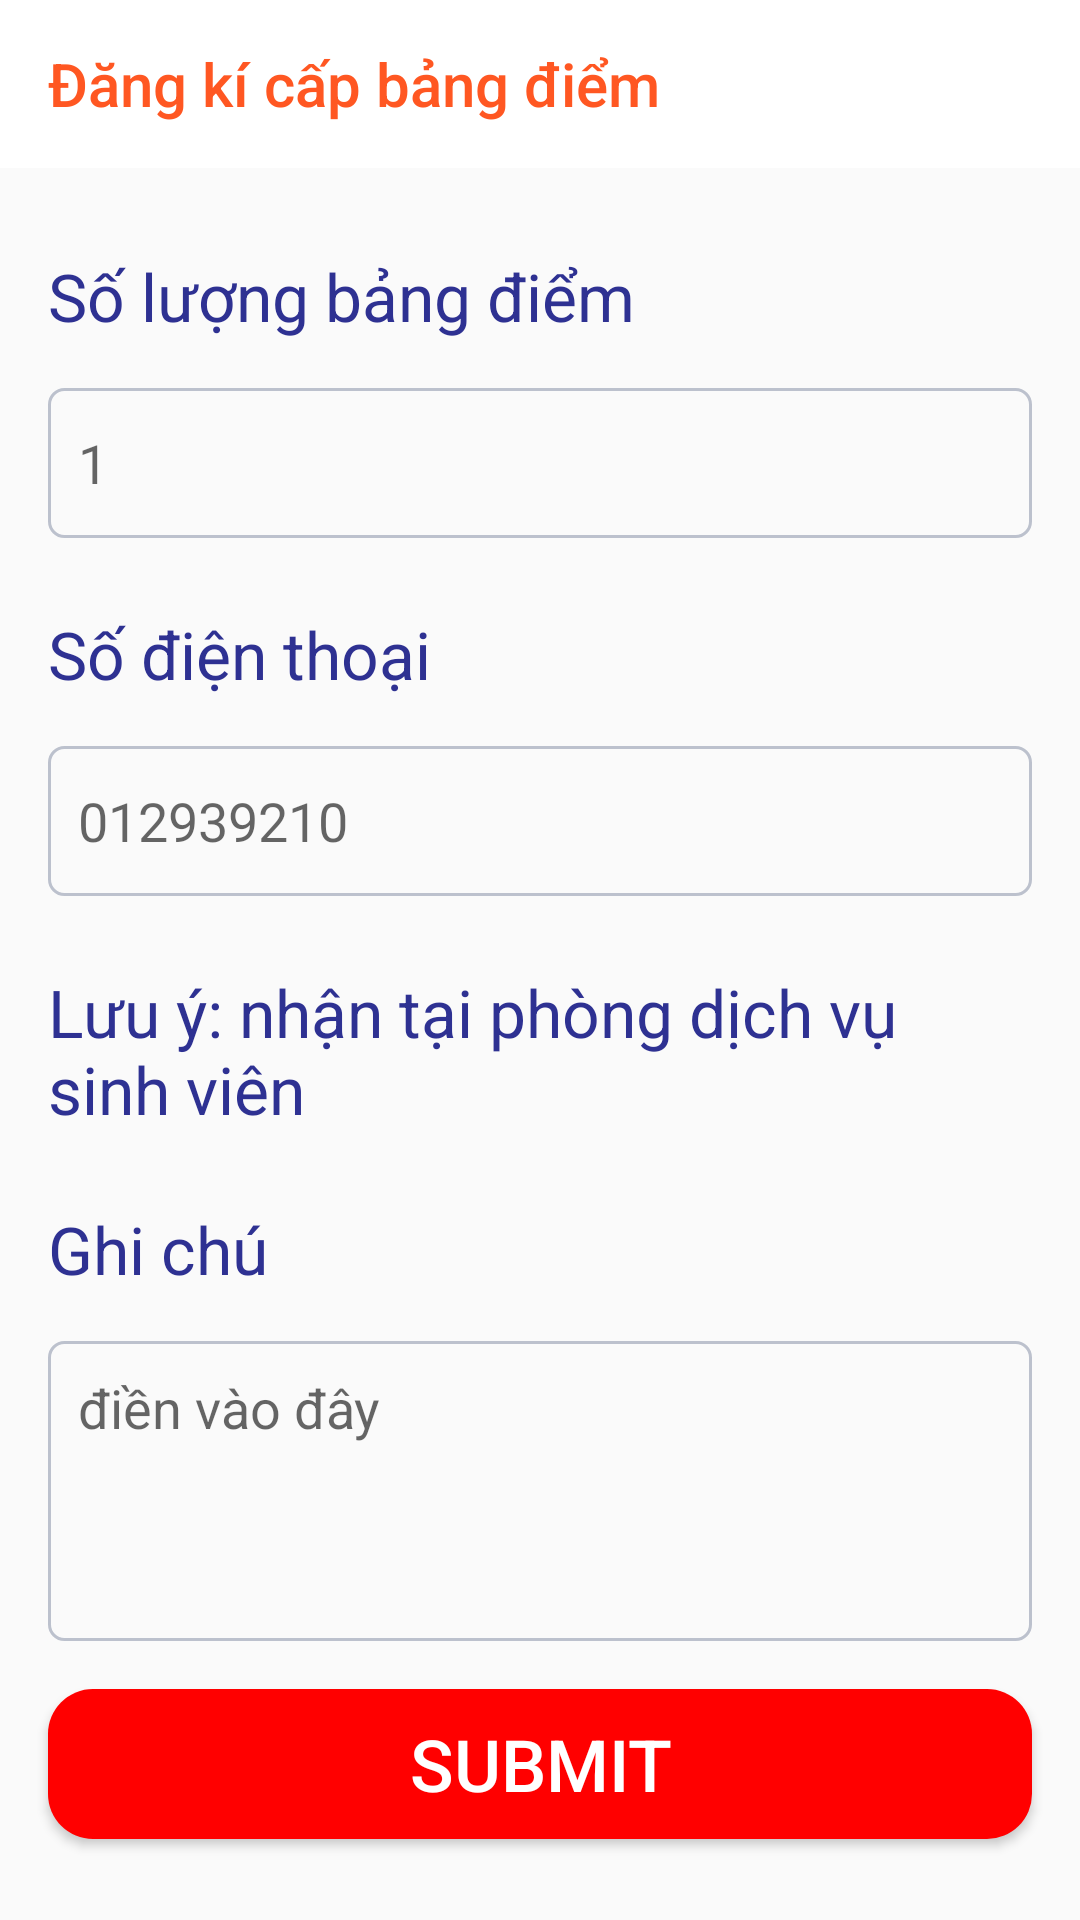

Android layout source for this screen:
<!-- AndroidManifest.xml: application theme Theme.ASM -->
<!-- res/layout/form_diemso_activity.xml -->
<?xml version="1.0" encoding="utf-8"?>
<androidx.constraintlayout.widget.ConstraintLayout xmlns:android="http://schemas.android.com/apk/res/android"
    xmlns:app="http://schemas.android.com/apk/res-auto"
    xmlns:tools="http://schemas.android.com/tools"
    android:layout_width="match_parent"
    android:layout_height="match_parent">


    <androidx.appcompat.widget.Toolbar
        android:id="@+id/toolbar2"
        android:layout_width="match_parent"
        android:layout_height="wrap_content"
        android:background="@color/white"
        android:minHeight="?attr/actionBarSize"
        android:theme="?attr/actionBarTheme"
        app:layout_constraintEnd_toEndOf="parent"
        app:layout_constraintStart_toStartOf="parent"
        app:layout_constraintTop_toTopOf="parent"
        app:title="Đăng kí cấp bảng điểm"
        app:titleTextColor="@color/primaryColor" />

    <ScrollView
        android:layout_width="match_parent"
        android:layout_height="match_parent"
        android:layout_marginTop="60dp"
        app:layout_constraintEnd_toEndOf="parent"
        app:layout_constraintStart_toStartOf="parent"
        app:layout_constraintTop_toBottomOf="@+id/toolbar2">

        <LinearLayout
            android:layout_width="match_parent"
            android:layout_height="match_parent"
            android:orientation="vertical">

            <TextView
                android:id="@+id/textView"
                android:layout_width="wrap_content"
                android:layout_height="wrap_content"
                android:layout_marginStart="16dp"
                android:layout_marginTop="24dp"
                android:text="Số lượng bảng điểm"
                android:textColor="#2E3192"
                android:textSize="22sp"
                app:layout_constraintStart_toStartOf="parent"
                app:layout_constraintTop_toBottomOf="@+id/toolbar2" />

            <EditText
                android:id="@+id/tv_mucdich"
                android:layout_width="match_parent"
                android:layout_height="50dp"
                android:layout_marginStart="16dp"
                android:layout_marginTop="16dp"
                android:layout_marginEnd="16dp"
                android:background="@drawable/box_edittext"
                android:ems="10"
                android:hint="1"
                android:inputType="number"
                android:padding="10dp"
                android:textColor="@color/black"
                app:layout_constraintEnd_toEndOf="parent"
                app:layout_constraintStart_toStartOf="@+id/textView"
                app:layout_constraintTop_toBottomOf="@+id/textView" />

            <TextView
                android:id="@+id/textView5"
                android:layout_width="wrap_content"
                android:layout_height="wrap_content"
                android:layout_marginHorizontal="16dp"
                android:layout_marginTop="24dp"
                android:text="Số điện thoại"
                android:textColor="#2E3192"
                android:textSize="22sp"
                app:layout_constraintStart_toStartOf="@+id/editTextNumberPassword2"
                app:layout_constraintTop_toBottomOf="@+id/editTextNumberPassword2" />

            <EditText
                android:id="@+id/edt_sdt"
                android:layout_width="match_parent"
                android:layout_height="50dp"
                android:layout_marginStart="16dp"
                android:layout_marginTop="16dp"
                android:layout_marginEnd="16dp"
                android:background="@drawable/box_edittext"
                android:ems="10"
                android:hint="012939210"
                android:inputType="number"
                android:padding="10dp"
                android:textColor="@color/black"
                app:layout_constraintEnd_toEndOf="parent"
                app:layout_constraintHorizontal_bias="1.0"
                app:layout_constraintStart_toStartOf="@+id/textView5"
                app:layout_constraintTop_toBottomOf="@+id/textView5" />

            <TextView
                android:id="@+id/textView7"
                android:layout_width="wrap_content"
                android:layout_height="wrap_content"
                android:layout_marginHorizontal="16dp"
                android:layout_marginTop="24dp"
                android:text="Lưu ý: nhận tại phòng dịch vụ sinh viên"
                android:textColor="#2E3192"
                android:textSize="22sp"
                app:layout_constraintEnd_toEndOf="parent"
                app:layout_constraintStart_toStartOf="@+id/edt_sdt"
                app:layout_constraintTop_toBottomOf="@+id/edt_sdt" />

            <TextView
                android:id="@+id/textView8"
                android:layout_width="wrap_content"
                android:layout_height="wrap_content"
                android:layout_marginStart="16dp"
                android:layout_marginTop="24dp"
                android:layout_marginEnd="16dp"
                android:text="Ghi chú"
                android:textColor="#2E3192"
                android:textSize="22sp"
                app:layout_constraintStart_toStartOf="@+id/textView7"
                app:layout_constraintTop_toBottomOf="@+id/textView7" />

            <EditText
                android:id="@+id/edt_note"
                android:layout_width="match_parent"
                android:layout_height="100dp"
                android:layout_marginStart="16dp"
                android:layout_marginTop="16dp"
                android:layout_marginEnd="16dp"
                android:background="@drawable/box_edittext"
                android:ems="10"
                android:gravity="top"
                android:hint="điền vào đây"
                android:padding="10dp"
                android:textColor="@color/black"
                app:layout_constraintEnd_toEndOf="parent"
                app:layout_constraintHorizontal_bias="1.0"
                app:layout_constraintStart_toStartOf="@+id/textView5"
                app:layout_constraintTop_toBottomOf="@+id/textView8" />

            <Button
                android:id="@+id/btn_submit"
                android:layout_width="match_parent"
                android:layout_height="50dp"
                android:layout_marginHorizontal="16dp"
                android:layout_marginVertical="16dp"
                android:background="@drawable/background_huy"
                android:text="Submit"
                android:textColor="@color/white"
                android:textSize="24sp" />
        </LinearLayout>
    </ScrollView>
</androidx.constraintlayout.widget.ConstraintLayout>
<!-- resources referenced by this layout -->
<resources>
  <color name="black">#FF000000</color>
  <color name="primaryColor">#ff5722</color>
  <color name="white">#FFFFFFFF</color>
  <!-- drawable background_huy (drawable) -->
  <?xml version="1.0" encoding="utf-8"?>
  <selector xmlns:android="http://schemas.android.com/apk/res/android">
      <item>
          <shape android:shape="rectangle">
              <solid android:color="#FF0000"/>
              <corners android:radius="15dp"/>
          </shape>
      </item>
  
  </selector>
  <!-- drawable box_edittext (drawable) -->
  <?xml version="1.0" encoding="utf-8"?>
  <shape  xmlns:android="http://schemas.android.com/apk/res/android"
      android:shape="rectangle">
      <stroke android:width="1dp" android:color="#BCC1CD"/>
      <corners android:radius="5dp" />
  </shape>
  <style name="Theme.ASM" parent="Base.Theme.ASM" />
  <style name="Base.Theme.ASM" parent="Theme.AppCompat.DayNight.NoActionBar">
          
          <item name="colorPrimary">@color/primaryColor</item>
          
          <item name="android:statusBarColor">@color/primaryColor</item>
      </style>
</resources>
